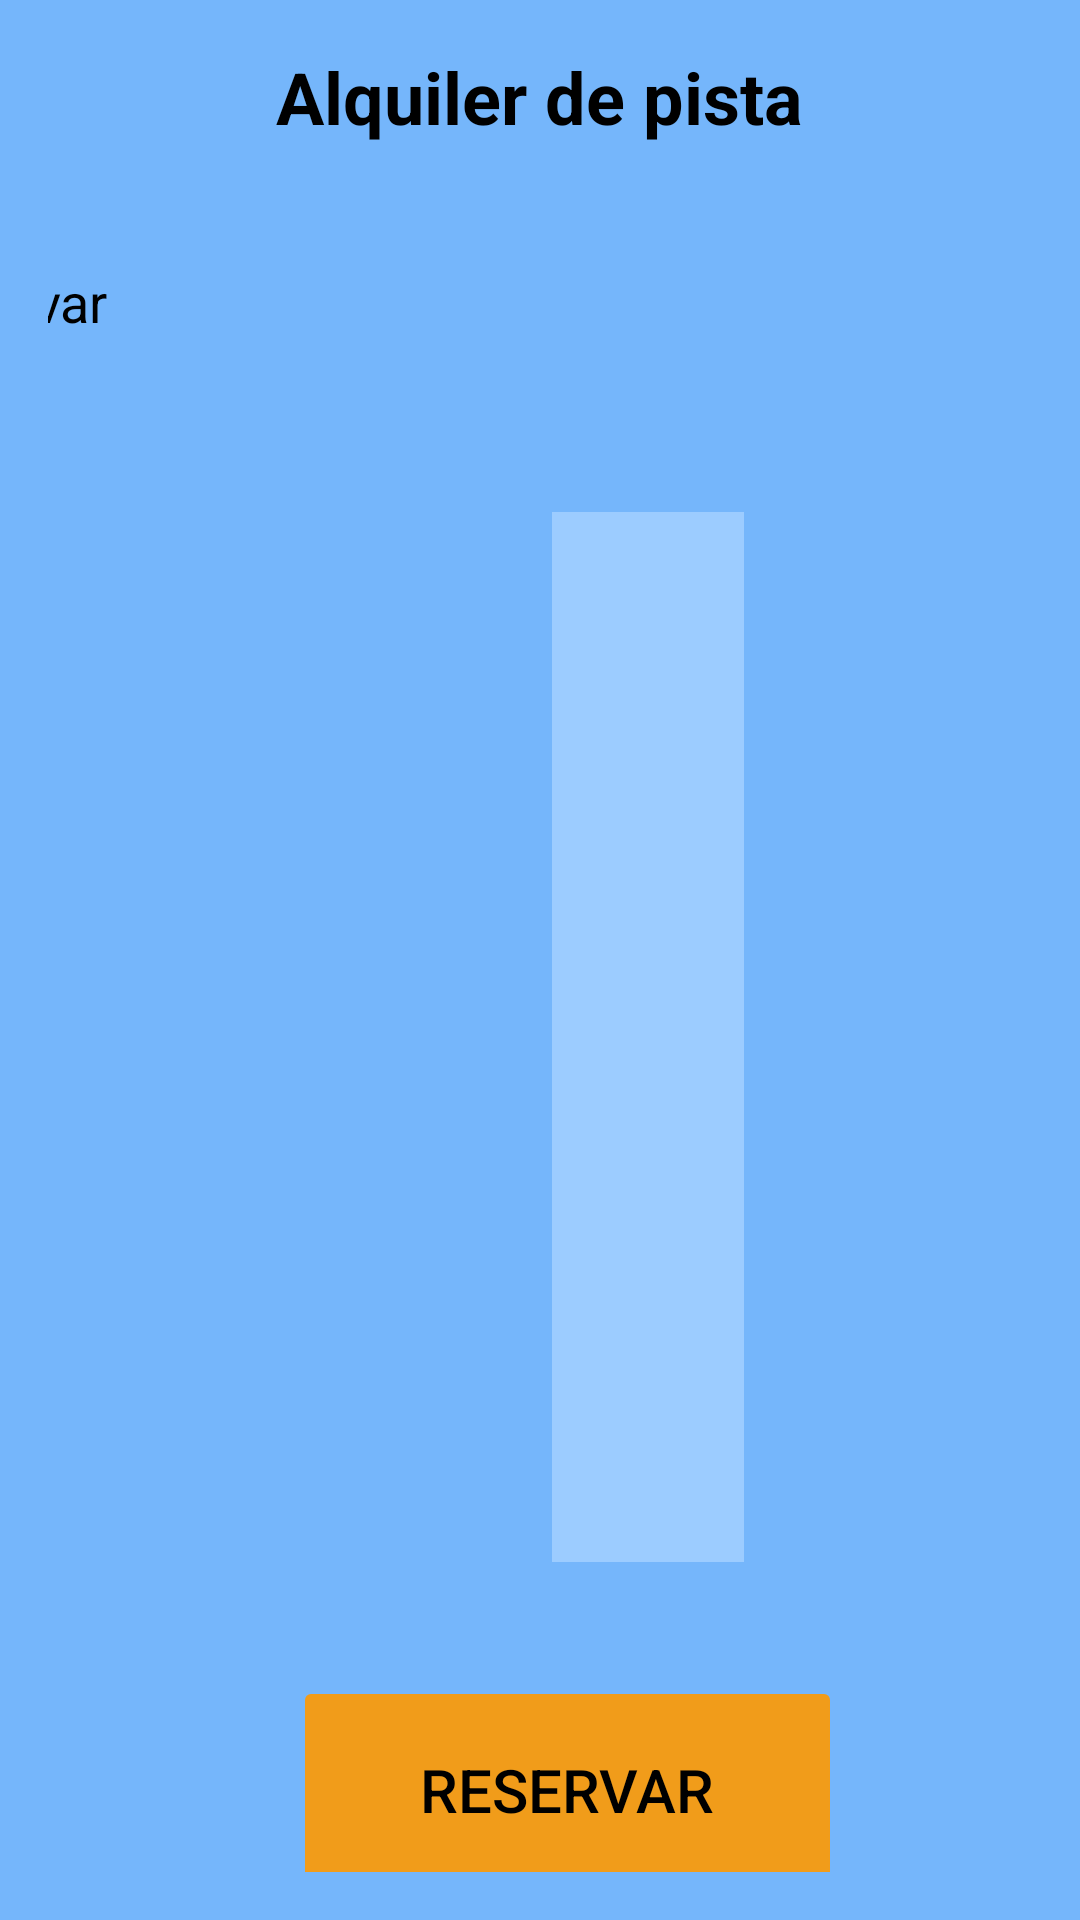

Layout XML and referenced resources for this Android screen:
<!-- AndroidManifest.xml: application theme Theme.PadelDAM -->
<!-- res/layout/activity_reserva.xml -->
<?xml version="1.0" encoding="utf-8"?>
<LinearLayout xmlns:android="http://schemas.android.com/apk/res/android"
    android:layout_width="match_parent"
    android:layout_height="match_parent"
    android:orientation="vertical"
    android:padding="16dp"
    android:background="@color/azul_claro"
    android:gravity="center_horizontal">

    <TextView
        android:id="@+id/textViewFechaHora"
        android:layout_width="wrap_content"
        android:layout_height="wrap_content"
        android:text="Alquiler de pista"
        android:textSize="24sp"
        android:textStyle="bold"
        android:textColor="@color/black"
        android:gravity="center"
        android:layout_marginBottom="20dp"/>

    <LinearLayout
        android:layout_width="800dp"
        android:layout_height="wrap_content"
        android:orientation="horizontal"
        android:layout_marginStart="60dp"
        android:layout_marginTop="20dp"
        android:layout_marginBottom="20dp">

        <TextView
            android:layout_width="wrap_content"
            android:layout_height="wrap_content"
            android:layout_gravity="center_vertical"
            android:paddingEnd="10dp"
            android:text="Cliente que va a reservar"
            android:textColor="@color/black"
            android:textSize="18sp" />

        <Spinner
            android:id="@+id/spinnerClientes"
            style="@style/spinner"
            android:layout_width="450dp"
            android:layout_marginTop="2dp"
            android:layout_height="wrap_content" />


    </LinearLayout>


    <LinearLayout
        android:id="@+id/linearLayout"
        android:layout_width="match_parent"
        android:layout_height="350dp"
        android:layout_below="@id/textViewTitulo"
        android:layout_alignParentEnd="true"
        android:layout_marginStart="150dp"
        android:layout_marginTop="38dp"
        android:layout_marginEnd="114dp"
        android:background="@color/azul_muyclaro"
        android:orientation="vertical">


        <LinearLayout
            android:layout_width="match_parent"
            android:layout_height="wrap_content"
            android:layout_marginStart="80dp"
            android:layout_marginTop="90dp"
            android:orientation="horizontal">


            <ImageView
                android:id="@+id/iconMaterial"
                android:layout_width="35dp"
                android:layout_height="35dp"
                android:layout_marginTop="8dp"
                android:layout_marginEnd="8dp"
                android:src="@drawable/tennis_ball_svgrepo_com" />

            <TextView
                android:id="@+id/tvNombrePistaReserva"
                android:layout_width="wrap_content"
                android:layout_height="wrap_content"
                android:layout_below="@id/textViewTitulo"
                android:layout_alignParentEnd="true"
                android:layout_marginStart="10dp"
                android:layout_marginTop="10dp"
                android:layout_marginEnd="10dp"
                android:textColor="@color/black"
                android:textSize="18sp" />


        </LinearLayout>

        <LinearLayout
            android:layout_width="match_parent"
            android:layout_height="wrap_content"
            android:layout_marginStart="80dp"
            android:layout_marginTop="8dp"
            android:orientation="horizontal">


            <ImageView
                android:id="@+id/iconMarca"
                android:layout_width="35dp"
                android:layout_height="35dp"
                android:layout_marginTop="8dp"
                android:layout_marginEnd="8dp"
                android:src="@drawable/hour_svgrepo_com" />

            <TextView
                android:id="@+id/tvHoraReserva"
                android:layout_width="wrap_content"
                android:layout_height="wrap_content"
                android:layout_below="@id/tvNombreMaterial"
                android:layout_alignParentEnd="true"
                android:layout_marginStart="10dp"
                android:layout_marginTop="10dp"
                android:textColor="@color/black"
                android:textSize="18sp" />

        </LinearLayout>

        <LinearLayout
            android:layout_width="match_parent"
            android:layout_height="wrap_content"
            android:layout_marginStart="80dp"
            android:layout_marginTop="8dp"
            android:orientation="horizontal">


            <ImageView
                android:id="@+id/iconPrecio"
                android:layout_width="35dp"
                android:layout_height="35dp"
                android:layout_marginTop="8dp"
                android:layout_marginEnd="8dp"
                android:src="@drawable/money_bag_svgrepo_com" />

            <TextView
                android:id="@+id/tvPrecioReserva"
                android:layout_width="wrap_content"
                android:layout_height="wrap_content"
                android:layout_below="@id/tvMarcaMaterial"
                android:layout_alignParentEnd="true"
                android:layout_marginStart="10dp"
                android:layout_marginTop="10dp"
                android:textColor="@color/black"
                android:textSize="18sp" />

        </LinearLayout>


    </LinearLayout>

    <LinearLayout
        android:layout_width="965dp"
        android:layout_height="76dp"
        android:layout_marginTop="38dp"
        android:layout_gravity="center"
        android:orientation="horizontal">


        <Button
            android:id="@+id/buttonReservar"
            android:layout_width="183dp"
            android:layout_height="76dp"
            android:layout_marginStart="400dp"
            android:enabled="false"
            android:textSize="20dp"
            android:backgroundTint="@color/btn_color"
            android:textColor="@android:color/black"

            android:onClick="reservarHora"
            android:text="Reservar" />




    </LinearLayout>
</LinearLayout>
<!-- resources referenced by this layout -->
<resources>
  <color name="azul_claro">#75B6FB</color>
  <color name="azul_muyclaro">#9CCCFF</color>
  <color name="black">#FF000000</color>
  <!-- drawable hour_svgrepo_com (drawable) -->
  <vector xmlns:android="http://schemas.android.com/apk/res/android" android:height="32dp" android:viewportHeight="142.45" android:viewportWidth="142.45" android:width="32dp">
        
      <path android:fillColor="#1D1D1B" android:pathData="M71.22,0C31.95,0 0,31.95 0,71.22s31.95,71.22 71.22,71.22s71.22,-31.95 71.22,-71.22S110.5,0 71.22,0zM71.22,127.45C40.22,127.45 15,102.23 15,71.22S40.22,15 71.22,15s56.22,25.22 56.22,56.22S102.23,127.45 71.22,127.45z"/>
        
      <path android:fillColor="#1D1D1B" android:pathData="M100.92,72.02H71.72V46.72c0,-4.14 -3.36,-7.5 -7.5,-7.5s-7.5,3.36 -7.5,7.5v32.79c0,4.14 3.36,7.5 7.5,7.5h36.7c4.14,0 7.5,-3.36 7.5,-7.5S105.07,72.02 100.92,72.02z"/>
      
  </vector>
  <!-- drawable money_bag_svgrepo_com: vector/xml drawable (drawable, 4648 chars, omitted) -->
  <!-- drawable tennis_ball_svgrepo_com (drawable) -->
  <vector xmlns:android="http://schemas.android.com/apk/res/android" android:height="64dp" android:viewportHeight="28.553" android:viewportWidth="28.553" android:width="64dp">
        
      <path android:fillColor="#030104" android:pathData="M6.286,8.397C5.52,7.065 4.494,5.981 3.318,5.146c-3.715,4.461 -4.48,10.93 -1.415,16.254c0.202,0.348 0.426,0.684 0.653,1.008C7.439,19.562 9.109,13.302 6.286,8.397z"/>
        
      <path android:fillColor="#030104" android:pathData="M20.907,19.495c1.031,1.789 2.522,3.148 4.236,4.02c3.795,-4.465 4.598,-10.992 1.507,-16.359c-0.411,-0.721 -0.889,-1.373 -1.399,-1.99c-0.189,0.094 -0.379,0.18 -0.562,0.285C19.765,8.284 18.073,14.571 20.907,19.495z"/>
        
      <path android:fillColor="#030104" android:pathData="M24.055,24.661c-1.803,-1.006 -3.369,-2.486 -4.475,-4.402c-3.254,-5.656 -1.309,-12.877 4.345,-16.133c0.081,-0.047 0.167,-0.084 0.249,-0.127C19.714,-0.3 12.793,-1.343 7.155,1.903C6.116,2.501 5.194,3.22 4.371,4.015c1.281,0.941 2.396,2.154 3.241,3.619c3.21,5.576 1.353,12.67 -4.122,15.986c4.386,5.074 11.882,6.498 17.91,3.031C22.385,26.079 23.263,25.403 24.055,24.661z"/>
      
  </vector>
  <style name="spinner" parent="Widget.AppCompat.Spinner">
          <item name="android:background">@android:color/white</item>
      </style>
  <style name="Theme.PadelDAM" parent="Base.Theme.PadelDAM" />
  <style name="Base.Theme.PadelDAM" parent="Theme.Material3.Light">
  
          
          
      </style>
</resources>
